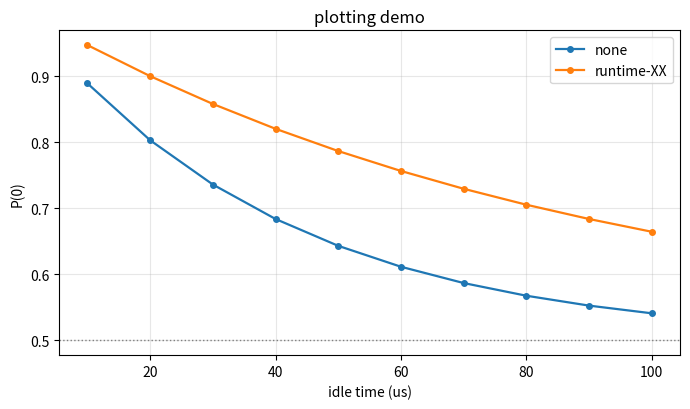

The script that saved this image:
"""Matplotlib helpers."""
from __future__ import annotations

from pathlib import Path

import matplotlib

matplotlib.use("Agg")
import matplotlib.pyplot as plt  # noqa: E402


def plot_curves(x, curves: dict, xlabel: str, ylabel: str, title: str, path, hline=None):
    Path(path).parent.mkdir(parents=True, exist_ok=True)
    fig, ax = plt.subplots(figsize=(7, 4.2))
    for label, y in curves.items():
        ax.plot(x, y, marker="o", ms=4, lw=1.6, label=label)
    if hline is not None:
        ax.axhline(hline, color="gray", ls=":", lw=1)
    ax.set_xlabel(xlabel)
    ax.set_ylabel(ylabel)
    ax.set_title(title)
    ax.grid(alpha=0.3)
    ax.legend()
    fig.tight_layout()
    fig.savefig(path, dpi=150)
    plt.close(fig)


if __name__ == "__main__":
    # run from the project root:  python -m src.plotting
    import os

    import numpy as np

    x = np.linspace(10, 100, 10)
    curves = {"none": 0.5 + 0.5 * np.exp(-x / 40), "runtime-XX": 0.5 + 0.5 * np.exp(-x / 90)}
    out = "results/_plotting_demo.png"
    plot_curves(x, curves, "idle time (us)", "P(0)", "plotting demo", out, hline=0.5)
    print("wrote", out, os.path.getsize(out), "bytes")
    assert os.path.getsize(out) > 5000
    print("plotting.py OK")
